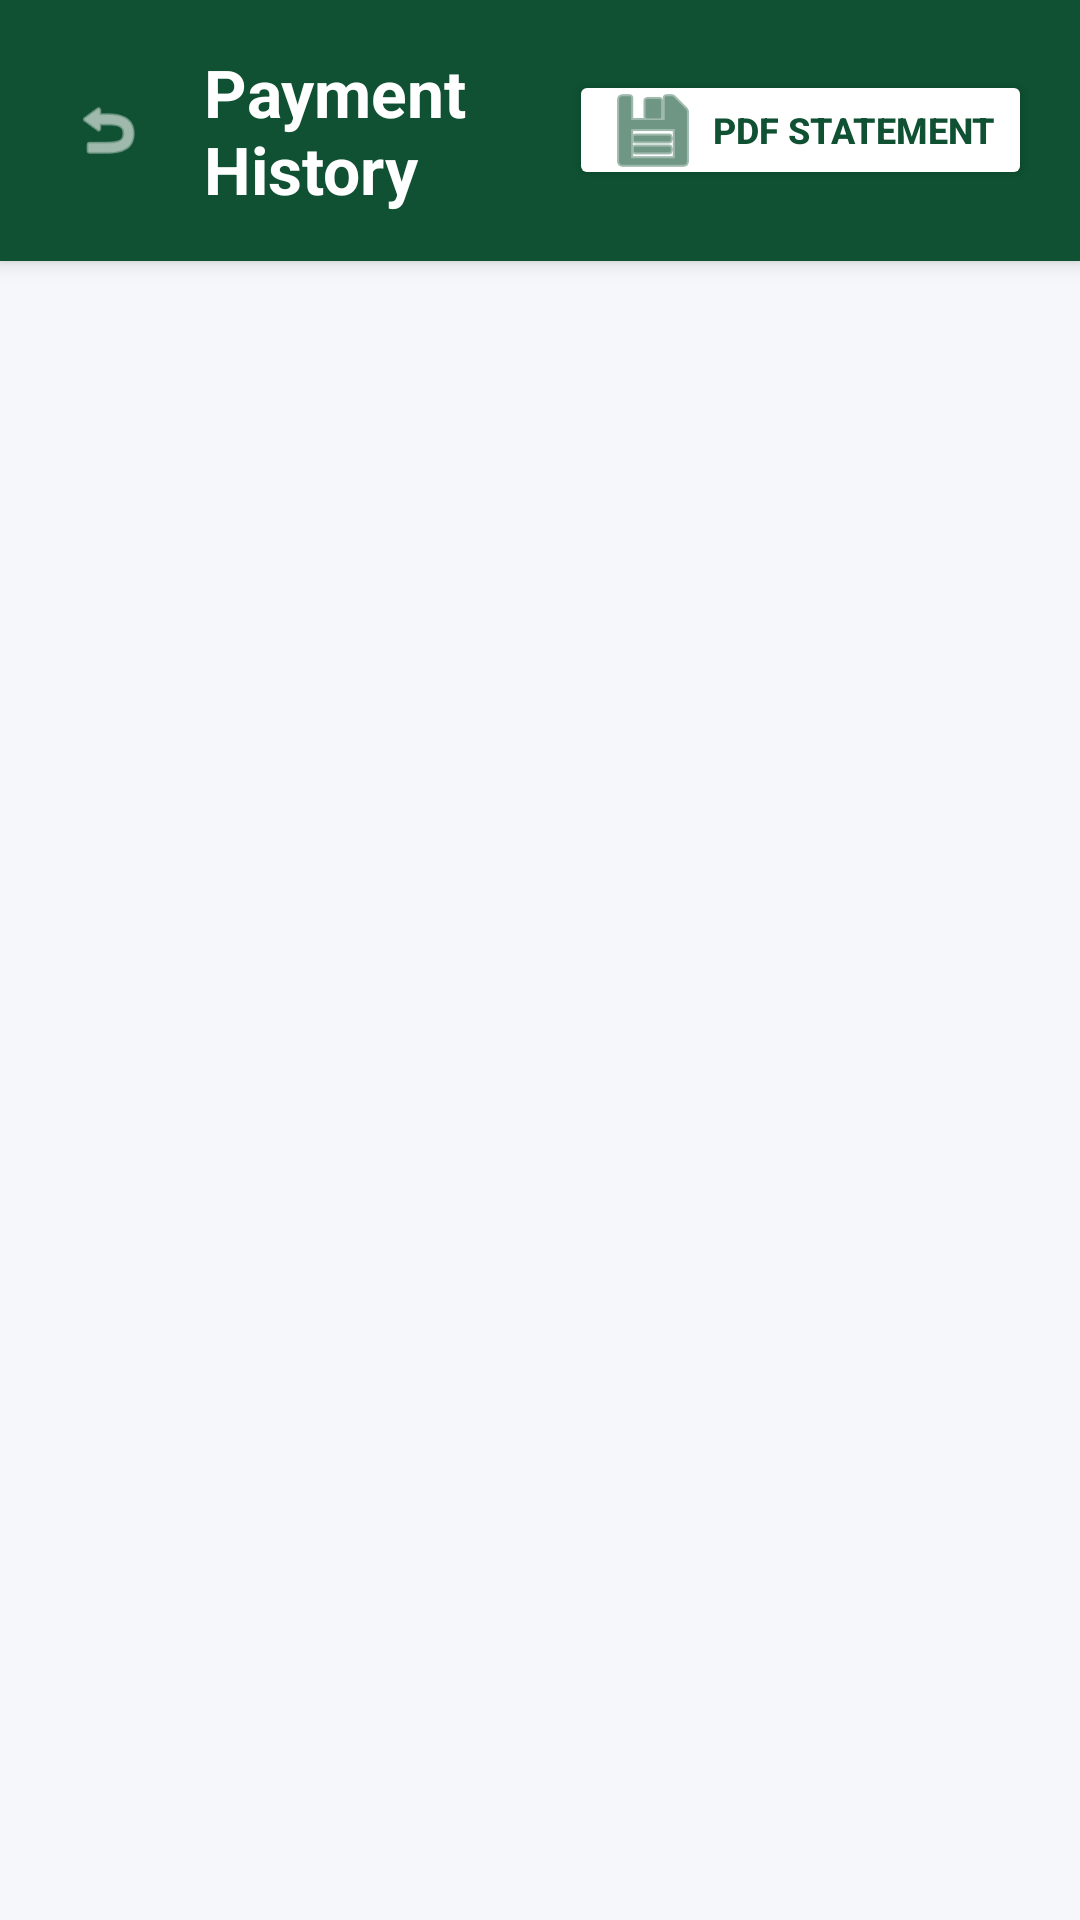

Produce the Android XML layout that renders to this screen, including the resource entries it uses.
<!-- AndroidManifest.xml: application theme Theme.PropertyManager -->
<!-- res/layout/activity_payment_history.xml -->
<?xml version="1.0" encoding="utf-8"?>
<androidx.constraintlayout.widget.ConstraintLayout xmlns:android="http://schemas.android.com/apk/res/android"
    xmlns:app="http://schemas.android.com/apk/res-auto"
    android:layout_width="match_parent"
    android:layout_height="match_parent"
    android:background="#F5F7FA">

    <LinearLayout
        android:id="@+id/headerLayout"
        android:layout_width="match_parent"
        android:layout_height="wrap_content"
        android:background="@color/brand_primary"
        android:orientation="horizontal"
        android:gravity="center_vertical"
        android:paddingHorizontal="16dp"
        android:paddingVertical="16dp"
        android:elevation="4dp"
        app:layout_constraintTop_toTopOf="parent">

        <ImageView
            android:id="@+id/btnBack"
            android:layout_width="40dp"
            android:layout_height="40dp"
            android:src="@android:drawable/ic_menu_revert"
            app:tint="#FFFFFF"
            android:padding="8dp"
            android:background="?attr/selectableItemBackgroundBorderless"
            android:layout_marginEnd="12dp"/>

        <TextView
            android:layout_width="0dp"
            android:layout_height="wrap_content"
            android:layout_weight="1"
            android:text="Payment History"
            android:textColor="#FFFFFF"
            android:textSize="22sp"
            android:textStyle="bold"/>

        <Button
            android:id="@+id/btnStatementPdf"
            android:layout_width="wrap_content"
            android:layout_height="40dp"
            android:text="PDF Statement"
            android:textSize="12sp"
            android:textStyle="bold"
            android:textColor="@color/brand_primary"
            android:backgroundTint="#FFFFFF"
            android:drawableStart="@android:drawable/ic_menu_save"
            android:drawableTint="@color/brand_primary"
            android:drawablePadding="4dp"
            android:paddingHorizontal="12dp"
            android:elevation="2dp"
            android:layout_marginStart="8dp"/>
    </LinearLayout>

    <androidx.recyclerview.widget.RecyclerView
        android:id="@+id/recyclerViewHistory"
        android:layout_width="match_parent"
        android:layout_height="0dp"
        android:padding="8dp"
        android:clipToPadding="false"
        app:layout_constraintTop_toBottomOf="@id/headerLayout"
        app:layout_constraintBottom_toBottomOf="parent"/>

    <TextView
        android:id="@+id/tvEmptyHistory"
        android:layout_width="wrap_content"
        android:layout_height="wrap_content"
        android:text="No payments recorded yet"
        android:textSize="16sp"
        android:textColor="#9E9E9E"
        android:gravity="center"
        android:drawableTop="@android:drawable/ic_menu_recent_history"
        android:drawableTint="#BDBDBD"
        android:drawablePadding="12dp"
        android:visibility="gone"
        app:layout_constraintTop_toTopOf="parent"
        app:layout_constraintBottom_toBottomOf="parent"
        app:layout_constraintStart_toStartOf="parent"
        app:layout_constraintEnd_toEndOf="parent"/>

    <ProgressBar
        android:id="@+id/progressBarHistory"
        android:layout_width="wrap_content"
        android:layout_height="wrap_content"
        android:indeterminateTint="@color/brand_primary"
        android:visibility="gone"
        app:layout_constraintTop_toTopOf="parent"
        app:layout_constraintBottom_toBottomOf="parent"
        app:layout_constraintStart_toStartOf="parent"
        app:layout_constraintEnd_toEndOf="parent"/>

</androidx.constraintlayout.widget.ConstraintLayout>
<!-- resources referenced by this layout -->
<resources>
  <color name="brand_primary">#0F5132</color>
  <style name="Theme.PropertyManager" parent="Base.Theme.PropertyManager" />
  <style name="Base.Theme.PropertyManager" parent="Theme.Material3.DayNight.NoActionBar">
          
          
      </style>
</resources>
